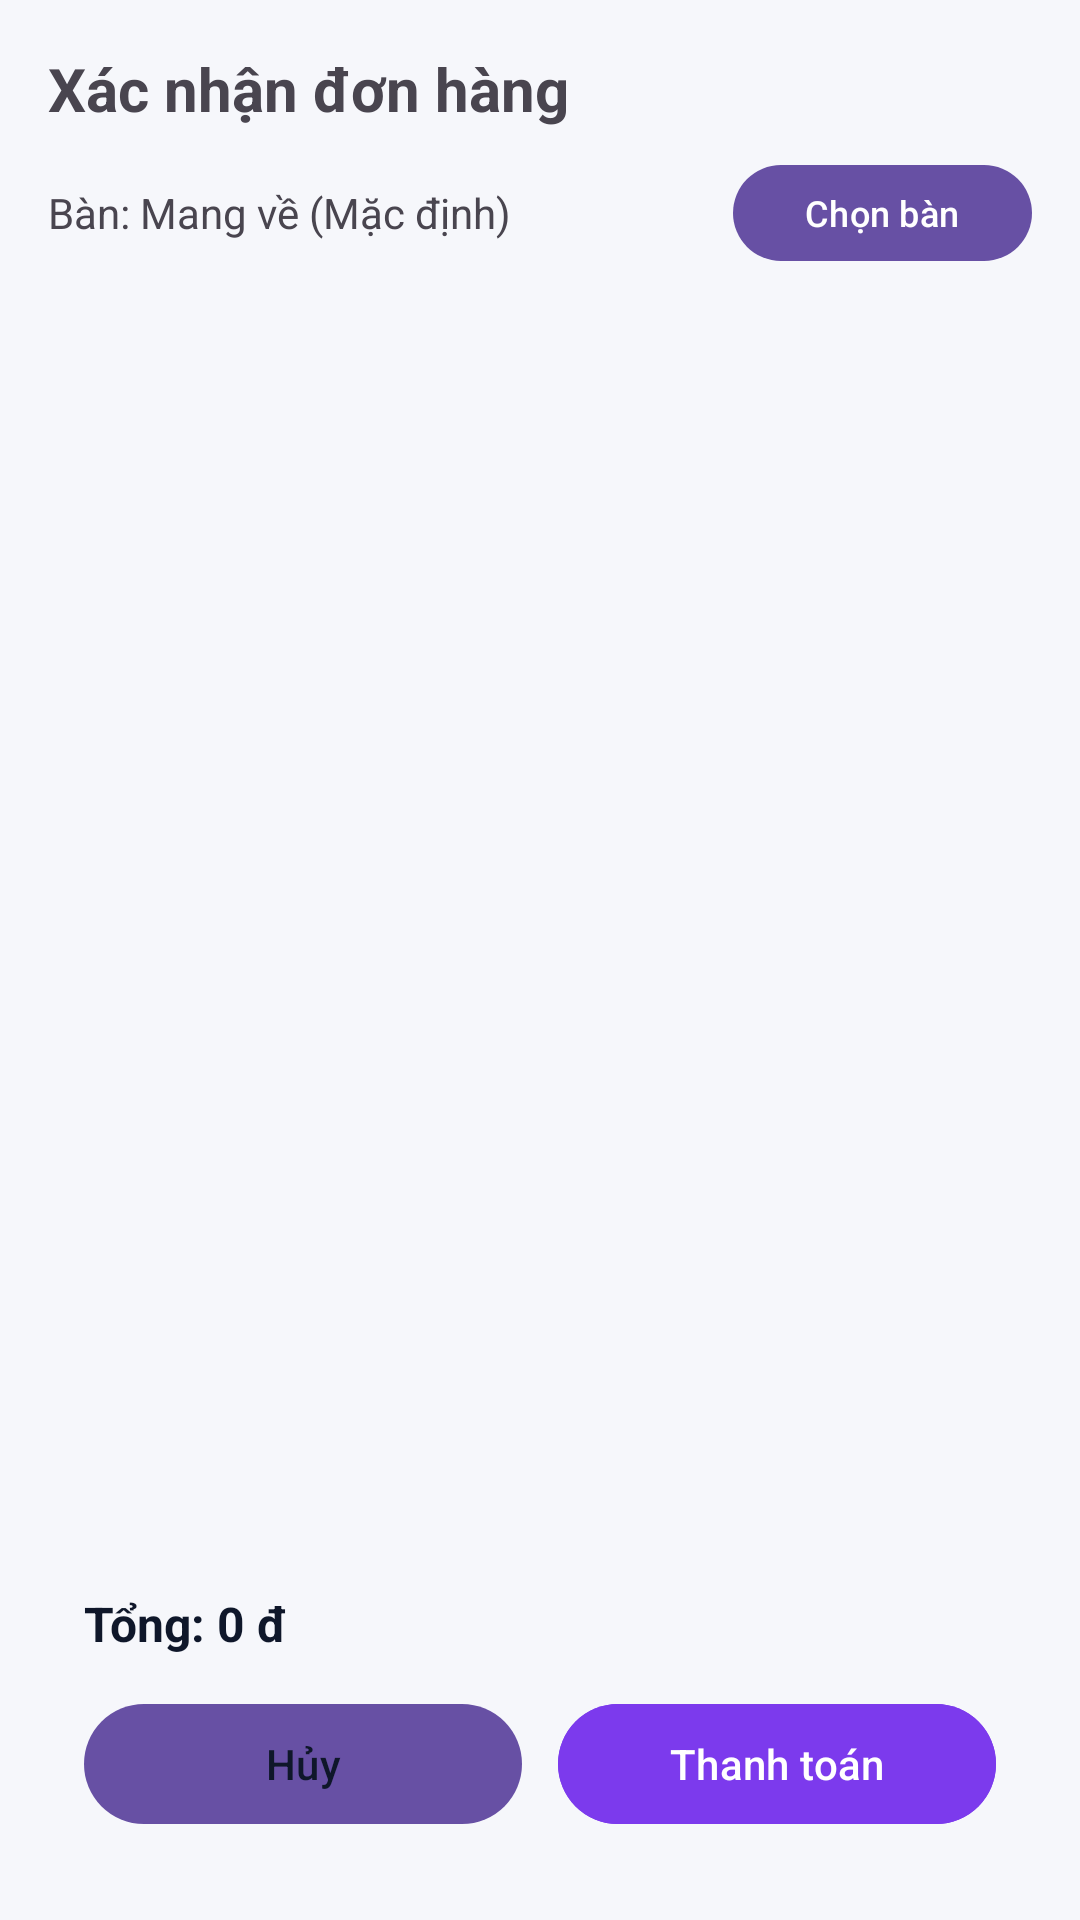

Write the Android layout XML for this screen, with the resource values it uses.
<!-- AndroidManifest.xml: application theme Theme.CafeManagementServices -->
<!-- res/layout/activity_checkout.xml -->
<?xml version="1.0" encoding="utf-8"?>
<androidx.constraintlayout.widget.ConstraintLayout xmlns:android="http://schemas.android.com/apk/res/android"
    xmlns:app="http://schemas.android.com/apk/res-auto"
    android:layout_width="match_parent"
    android:layout_height="match_parent"
    android:fitsSystemWindows="true"
    android:background="@color/app_background">

    <LinearLayout
        android:id="@+id/layoutToolbar"
        android:layout_width="0dp"
        android:layout_height="wrap_content"
        android:orientation="vertical"
        android:padding="16dp"
        app:layout_constraintTop_toTopOf="parent"
        app:layout_constraintStart_toStartOf="parent"
        app:layout_constraintEnd_toEndOf="parent">

        <TextView
            android:id="@+id/tvTitle"
            android:layout_width="wrap_content"
            android:layout_height="wrap_content"
            android:text="Xác nhận đơn hàng"
            android:textSize="20sp"
            android:textStyle="bold" />

        <LinearLayout
            android:layout_width="match_parent"
            android:layout_height="wrap_content"
            android:orientation="horizontal"
            android:gravity="center_vertical"
            android:layout_marginTop="8dp">

            <TextView
                android:id="@+id/tvSelectedTableCheckout"
                android:layout_width="0dp"
                android:layout_height="wrap_content"
                android:layout_weight="1"
                android:text="Bàn: Mang về (Mặc định)"
                android:textSize="14sp"/>

            <com.google.android.material.button.MaterialButton
                android:id="@+id/btnSelectTableCheckout"
                style="@style/Widget.Cafe.OutlinedButton"
                android:layout_width="wrap_content"
                android:layout_height="40dp"
                android:text="Chọn bàn"
                android:textSize="12sp"/>
        </LinearLayout>
    </LinearLayout>

    <androidx.recyclerview.widget.RecyclerView
        android:id="@+id/rvBillItems"
        android:layout_width="0dp"
        android:layout_height="0dp"
        android:paddingHorizontal="16dp"
        android:paddingTop="4dp"
        app:layout_constraintTop_toBottomOf="@id/layoutToolbar"
        app:layout_constraintBottom_toTopOf="@id/layoutBottom"
        app:layout_constraintStart_toStartOf="parent"
        app:layout_constraintEnd_toEndOf="parent" />

    <LinearLayout
        android:id="@+id/layoutBottom"
        android:layout_width="0dp"
        android:layout_height="wrap_content"
        android:orientation="vertical"
        android:padding="16dp"
        android:background="@drawable/bg_cart_bar"
        android:layout_margin="12dp"
        app:layout_constraintBottom_toBottomOf="parent"
        app:layout_constraintStart_toStartOf="parent"
        app:layout_constraintEnd_toEndOf="parent">

        <TextView
            android:id="@+id/tvBillTotal"
            android:layout_width="match_parent"
            android:layout_height="wrap_content"
            android:text="Tổng: 0 đ"
            android:textColor="@color/on_surface"
            android:textSize="16sp"
            android:textStyle="bold" />

        <LinearLayout
            android:layout_width="match_parent"
            android:layout_height="wrap_content"
            android:orientation="horizontal"
            android:layout_marginTop="12dp">

            <com.google.android.material.button.MaterialButton
                android:id="@+id/btnBack"
                style="@style/Widget.Cafe.OutlinedButton"
                android:layout_width="0dp"
                android:layout_height="wrap_content"
                android:layout_weight="1"
                android:text="Hủy"
                android:textAllCaps="false"
                android:textColor="@color/on_surface"
                 />

            <Space
                android:layout_width="12dp"
                android:layout_height="wrap_content" />

            <com.google.android.material.button.MaterialButton
                android:id="@+id/btnThanhToan"
                style="@style/Widget.Cafe.PrimaryButton"
                android:layout_width="0dp"
                android:layout_height="wrap_content"
                android:layout_weight="1"
                android:text="Thanh toán"
                android:textAllCaps="false"
 />
        </LinearLayout>
    </LinearLayout>

</androidx.constraintlayout.widget.ConstraintLayout>
<!-- resources referenced by this layout -->
<resources>
  <color name="app_background">#F6F7FB</color>
  <color name="on_surface">#0F172A</color>
  <style name="Widget.Cafe.PrimaryButton" parent="Widget.Material3.Button">
          <item name="android:backgroundTint">@color/primary</item>
          <item name="android:textColor">@color/white</item>
          <item name="cornerRadius">50dp</item>
      </style>
  <style name="Theme.CafeManagementServices" parent="Base.Theme.CafeManagementServices" />
  <color name="primary">#7C3AED</color>
  <color name="white">#FFFFFFFF</color>
  <style name="Base.Theme.CafeManagementServices" parent="Theme.Material3.DayNight.NoActionBar">
          
          
      </style>
</resources>
